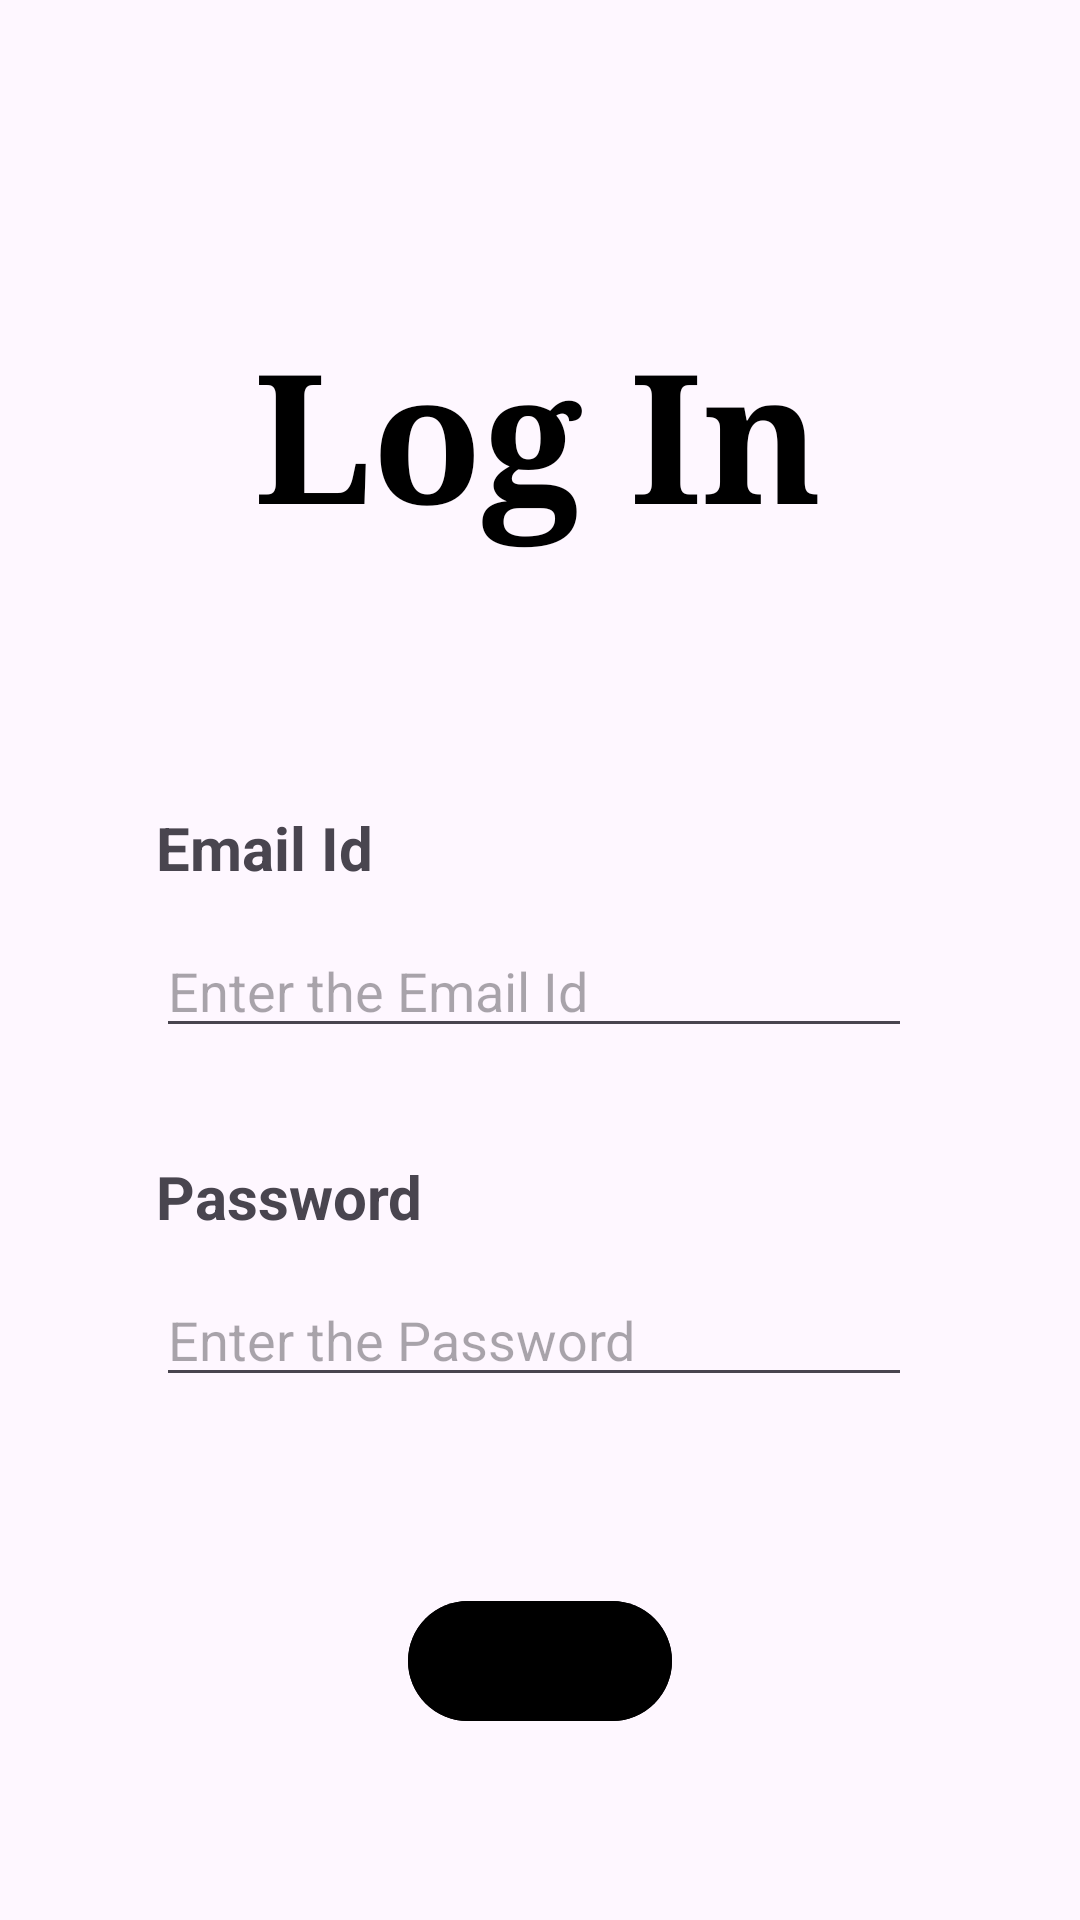

Here is an Android app screen rendered from its layout file. Give the layout XML and the strings, colors and styles it references.
<!-- AndroidManifest.xml: application theme Theme.Farmers_app -->
<!-- res/layout/activity_login.xml -->
<?xml version="1.0" encoding="utf-8"?>
<androidx.constraintlayout.widget.ConstraintLayout xmlns:android="http://schemas.android.com/apk/res/android"
    xmlns:app="http://schemas.android.com/apk/res-auto"
    xmlns:tools="http://schemas.android.com/tools"
    android:layout_width="match_parent"
    android:layout_height="match_parent"
    tools:context=".ui.Login">

    <TextView
        android:id="@+id/textView"
        android:layout_width="wrap_content"
        android:layout_height="wrap_content"
        android:layout_marginTop="104dp"
        android:fontFamily="serif"
        android:text="Log In"
        android:textColor="@color/black"
        android:textSize="60sp"
        android:textStyle="bold"
        app:layout_constraintEnd_toEndOf="parent"
        app:layout_constraintHorizontal_bias="0.497"
        app:layout_constraintStart_toStartOf="parent"
        app:layout_constraintTop_toTopOf="parent" />

    <TextView
        android:id="@+id/textView2"
        android:layout_width="wrap_content"
        android:layout_height="wrap_content"
        android:layout_marginTop="84dp"
        android:text="Email Id"
        android:textSize="20sp"
        android:textStyle="bold"
        app:layout_constraintStart_toStartOf="@+id/guideline"
        app:layout_constraintTop_toBottomOf="@+id/textView" />

    <EditText
        android:id="@+id/email"
        android:layout_width="wrap_content"
        android:layout_height="wrap_content"
        android:layout_marginTop="12dp"
        android:ems="12"
        android:hint="Enter the Email Id"
        android:inputType="textEmailAddress"
        app:layout_constraintStart_toStartOf="@+id/guideline"
        app:layout_constraintTop_toBottomOf="@+id/textView2" />

    <TextView
        android:id="@+id/textView3"
        android:layout_width="wrap_content"
        android:layout_height="wrap_content"
        android:layout_marginTop="36dp"
        android:text="Password"
        android:textSize="20sp"
        android:textStyle="bold"
        app:layout_constraintStart_toStartOf="@+id/guideline"
        app:layout_constraintTop_toBottomOf="@+id/email" />

    <EditText
        android:id="@+id/passw"
        android:layout_width="wrap_content"
        android:layout_height="wrap_content"
        android:layout_marginTop="12dp"
        android:ems="12"
        android:hint="Enter the Password"
        android:inputType="text"
        app:layout_constraintStart_toStartOf="@+id/guideline"
        app:layout_constraintTop_toBottomOf="@+id/textView3" />

    <com.google.android.material.button.MaterialButton
        android:id="@+id/loginBtn"
        android:layout_width="wrap_content"
        android:layout_height="wrap_content"
        android:layout_marginTop="64dp"
        android:backgroundTint="@color/green"
        android:text="Log In"
        android:textColor="@color/black"
        app:layout_constraintEnd_toEndOf="parent"
        app:layout_constraintStart_toStartOf="parent"
        app:layout_constraintTop_toBottomOf="@+id/passw" />


    <TextView
        android:id="@+id/signin"
        android:layout_width="wrap_content"
        android:layout_height="wrap_content"
        android:layout_marginTop="68dp"
        android:text="Don't Have Account, Click here"
        android:textSize="15sp"
        android:textColor="@color/black"
        app:layout_constraintEnd_toEndOf="parent"
        app:layout_constraintHorizontal_bias="0.497"
        app:layout_constraintStart_toStartOf="parent"
        app:layout_constraintTop_toBottomOf="@+id/loginBtn" />

    <androidx.constraintlayout.widget.Guideline
        android:id="@+id/guideline"
        android:layout_width="wrap_content"
        android:layout_height="wrap_content"
        android:orientation="vertical"
        app:layout_constraintGuide_begin="52dp" />

</androidx.constraintlayout.widget.ConstraintLayout>
<!-- resources referenced by this layout -->
<resources>
  <style name="Theme.Farmers_app" parent="Base.Theme.Farmers_app" />
  <style name="Base.Theme.Farmers_app" parent="Theme.Material3.DayNight.NoActionBar">
          
          <item name="colorPrimary">@color/green</item>
          <item name="colorPrimaryVariant">@color/green</item>
          <item name="android:statusBarColor">@color/green</item>
      </style>
  <!-- not gathered from this repository: default colours our renderer supplied (Android Studio template values) -->
  <color name="black">#FF000000</color>
</resources>
